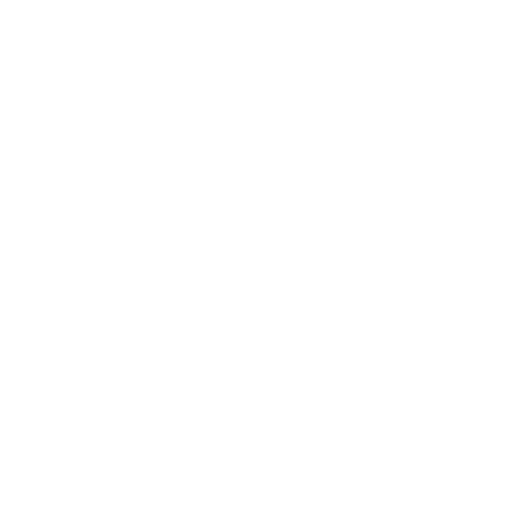
t = 0.00 s
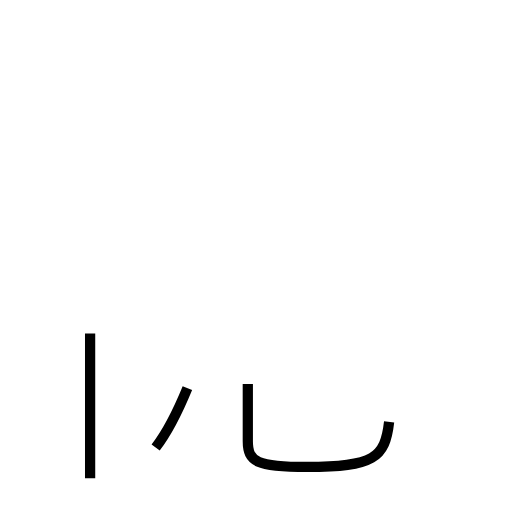
t = 1.32 s
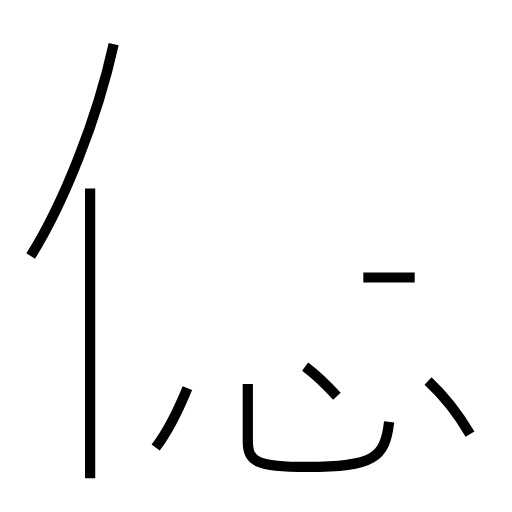
t = 2.89 s
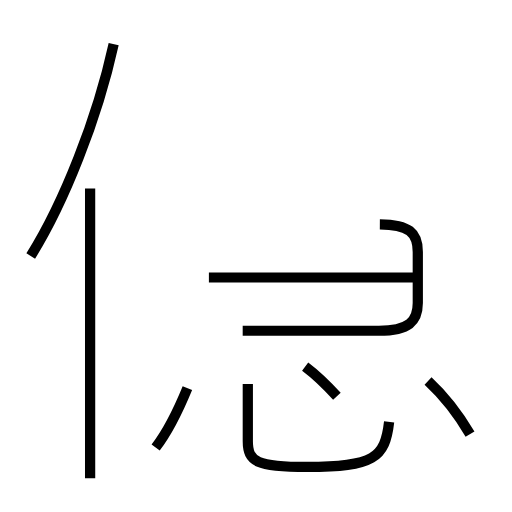
t = 4.22 s
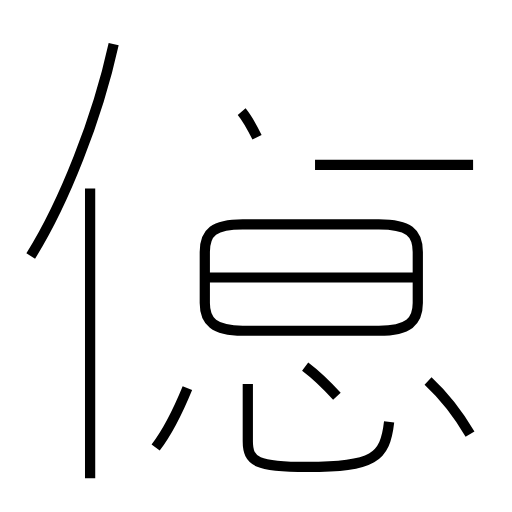
t = 5.64 s
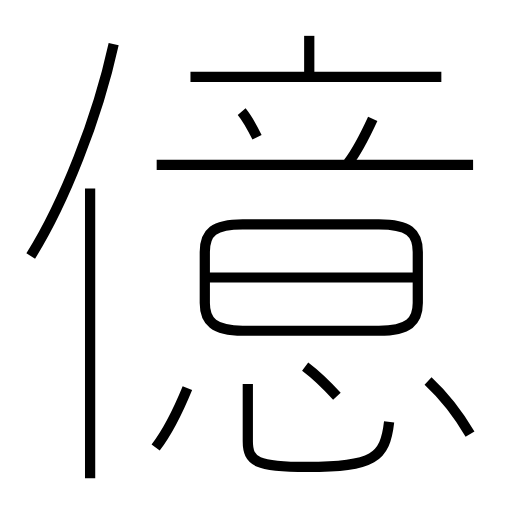
t = 7.10 s

The animated SVG that drew these frames (rendered in a browser with its animation timeline set to each time). Animation: 13 SMIL elements (animate=13); one cycle of 7.10 s.

<?xml version='1.0' encoding='utf-8'?>
<svg viewBox="0.0 -6.0 50.0 50.0" version="1.1" xmlns="http://www.w3.org/2000/svg"><rect x="-1000" y="-1000" width="2000" height="2000" stroke="white" fill="white" /><g style="fill:none;stroke:#000000;stroke-width:1"><path d="M 38.0 -2.8 C 37.6 0.7 36.5 1.6 30.0 1.6 C 25.1 1.6 24.2 1.1 24.2 -0.9 L 24.2 -6.5 " transform="translate(0.0 38.0)" stroke-dasharray="23.302708231980397" stroke-dashoffset="23.302708231980397"><animate attributeName="stroke-dashoffset" from="23.302708231980397" to="0" dur="0.6990812469594119s" begin="0s" fill="freeze" /></path><path d="M 15.2 -0.3 C 16.5 -2.0 17.4 -3.9 18.3 -6.1 " transform="translate(0.0 38.0)" stroke-dasharray="6.596539755088024" stroke-dashoffset="6.596539755088024"><animate attributeName="stroke-dashoffset" from="6.596539755088024" to="0" dur="0.19789619265264072s" begin="0.6990812469594119s" fill="freeze" /></path><path d="M 8.8 2.7 L 8.8 -25.6 " transform="translate(0.0 38.0)" stroke-dasharray="28.3" stroke-dashoffset="28.3"><animate attributeName="stroke-dashoffset" from="28.3" to="0" dur="0.849s" begin="0.8969774396120526s" fill="freeze" /></path><path d="M 3.0 -19.0 C 6.2 -24.1 9.5 -32.4 11.1 -39.7 " transform="translate(0.0 38.0)" stroke-dasharray="22.321004925741374" stroke-dashoffset="22.321004925741374"><animate attributeName="stroke-dashoffset" from="22.321004925741374" to="0" dur="0.6696301477722412s" begin="1.7459774396120524s" fill="freeze" /></path><path d="M 32.9 -5.3 C 31.9 -6.4 30.6 -7.6 29.8 -8.2 " transform="translate(0.0 38.0)" stroke-dasharray="4.249932138906059" stroke-dashoffset="4.249932138906059"><animate attributeName="stroke-dashoffset" from="4.249932138906059" to="0" dur="0.1274979641671818s" begin="2.4156075873842937s" fill="freeze" /></path><path d="M 45.9 -1.6 C 44.8 -3.5 43.2 -5.5 41.8 -6.8 " transform="translate(0.0 38.0)" stroke-dasharray="6.6434843986150875" stroke-dashoffset="6.6434843986150875"><animate attributeName="stroke-dashoffset" from="6.6434843986150875" to="0" dur="0.19930453195845263s" begin="2.5431055515514753s" fill="freeze" /></path><path d="M 40.5 -16.9 L 20.4 -16.9 " transform="translate(0.0 38.0)" stroke-dasharray="20.1" stroke-dashoffset="20.1"><animate attributeName="stroke-dashoffset" from="20.1" to="0" dur="0.603s" begin="2.742410083509928s" fill="freeze" /></path><path d="M 23.7 -11.7 L 37.0 -11.7 C 39.9 -11.7 40.8 -12.6 40.8 -14.4 L 40.8 -19.4 C 40.8 -21.3 39.9 -22.1 37.0 -22.1 L 23.7 -22.1 C 20.9 -22.1 20.0 -21.3 20.0 -19.4 L 20.0 -14.4 C 20.0 -12.6 20.9 -11.7 23.7 -11.7 Z " transform="translate(0.0 38.0)" stroke-dasharray="57.99578409992995" stroke-dashoffset="57.99578409992995"><animate attributeName="stroke-dashoffset" from="57.99578409992995" to="0" dur="1.7398735229978983s" begin="3.345410083509928s" fill="freeze" /></path><path d="M 25.1 -30.6 C 24.6 -31.6 24.1 -32.5 23.6 -33.1 " transform="translate(0.0 38.0)" stroke-dasharray="2.921315995171559" stroke-dashoffset="2.921315995171559"><animate attributeName="stroke-dashoffset" from="2.921315995171559" to="0" dur="0.08763947985514677s" begin="5.085283606507827s" fill="freeze" /></path><path d="M 46.2 -27.9 L 15.3 -27.9 " transform="translate(0.0 38.0)" stroke-dasharray="30.900000000000002" stroke-dashoffset="30.900000000000002"><animate attributeName="stroke-dashoffset" from="30.900000000000002" to="0" dur="0.927s" begin="5.172923086362974s" fill="freeze" /></path><path d="M 34.0 -28.1 C 35.0 -29.4 35.8 -31.1 36.4 -32.4 " transform="translate(0.0 38.0)" stroke-dasharray="4.934603439086041" stroke-dashoffset="4.934603439086041"><animate attributeName="stroke-dashoffset" from="4.934603439086041" to="0" dur="0.14803810317258123s" begin="6.099923086362974s" fill="freeze" /></path><path d="M 43.1 -36.5 L 18.6 -36.5 " transform="translate(0.0 38.0)" stroke-dasharray="24.5" stroke-dashoffset="24.5"><animate attributeName="stroke-dashoffset" from="24.5" to="0" dur="0.735s" begin="6.247961189535555s" fill="freeze" /></path><path d="M 30.2 -36.5 L 30.2 -40.5" transform="translate(0.0 38.0)" stroke-dasharray="4.0" stroke-dashoffset="4.0"><animate attributeName="stroke-dashoffset" from="4.0" to="0" dur="0.12s" begin="6.982961189535556s" fill="freeze" /></path></g></svg>
